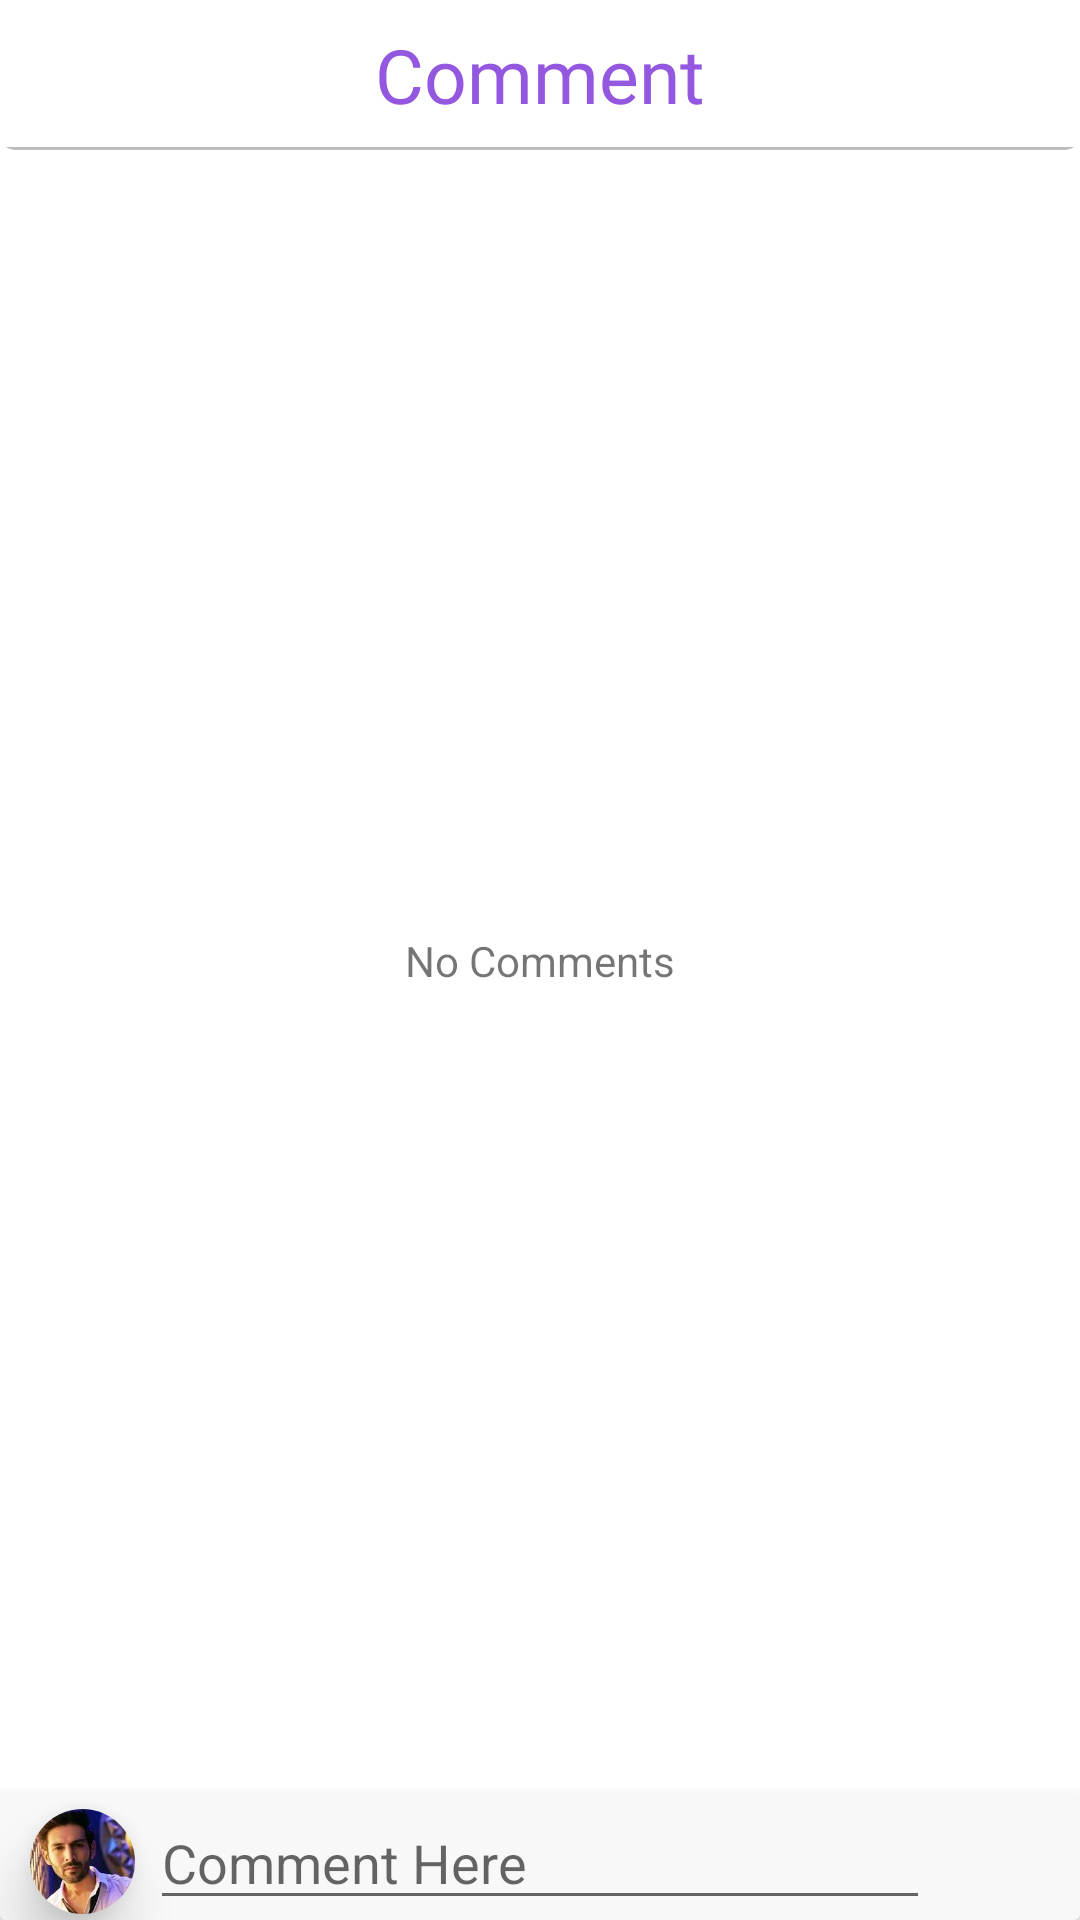

Produce the Android XML layout that renders to this screen, including the resource entries it uses.
<!-- AndroidManifest.xml: application theme Theme.SocialMedia20 -->
<!-- res/layout/comment_section.xml -->
<?xml version="1.0" encoding="utf-8"?>
<androidx.constraintlayout.widget.ConstraintLayout xmlns:android="http://schemas.android.com/apk/res/android"
    xmlns:app="http://schemas.android.com/apk/res-auto"
    xmlns:tools="http://schemas.android.com/tools"
    android:layout_width="match_parent"
    android:layout_height="450dp"
    android:layout_marginBottom="3dp">

    <TextView
        android:id="@+id/title_"
        android:layout_width="match_parent"
        android:layout_height="50dp"
        android:background="@drawable/under_line"
        android:fontFamily="@font/aclonica"
        android:gravity="center"
        android:text="Comment"
        android:textColor="@color/mainColor"
        android:textSize="25dp"
        app:layout_constraintEnd_toEndOf="parent"
        app:layout_constraintStart_toStartOf="parent"
        app:layout_constraintTop_toTopOf="parent" />

    <ImageView
        android:id="@+id/cancelBtn"
        android:layout_width="30dp"
        android:layout_height="30dp"
        android:layout_marginStart="10dp"
        android:src="@drawable/ic_baseline_close_24"
        app:layout_constraintBottom_toBottomOf="@+id/title_"
        app:layout_constraintStart_toStartOf="parent"
        app:layout_constraintTop_toTopOf="parent" />

    <androidx.recyclerview.widget.RecyclerView
        android:id="@+id/commentRecyclerView"
        android:layout_width="match_parent"
        android:layout_height="0dp"
        android:visibility="gone"
        app:layout_constraintBottom_toTopOf="@id/constraint"
        app:layout_constraintTop_toBottomOf="@+id/title_"
        tools:listitem="@layout/item_comment" />

    <TextView
        android:id="@+id/noComments"
        android:layout_width="wrap_content"
        android:layout_height="wrap_content"
        android:text="No Comments"
        app:layout_constraintBottom_toBottomOf="@+id/constraint"
        app:layout_constraintEnd_toEndOf="parent"
        app:layout_constraintStart_toStartOf="parent"
        app:layout_constraintTop_toTopOf="@+id/title_" />

    <androidx.cardview.widget.CardView
        android:id="@+id/constraint"
        android:layout_width="match_parent"
        android:layout_height="wrap_content"
        app:cardElevation="10dp"
        app:layout_constraintBottom_toBottomOf="parent">

        <androidx.constraintlayout.widget.ConstraintLayout
            android:layout_width="match_parent"
            android:layout_height="wrap_content"
            android:background="#B4F6F6F6">

            <androidx.cardview.widget.CardView
                android:id="@+id/card"
                android:layout_width="35dp"
                android:layout_height="35dp"
                app:cardCornerRadius="17.5dp"
                app:cardElevation="10dp"
                app:layout_constraintBottom_toBottomOf="parent"
                app:layout_constraintStart_toStartOf="parent"
                app:layout_constraintTop_toTopOf="parent"
                app:layout_constraintVertical_bias="1.0"
                android:layout_marginStart="10dp"
                android:layout_marginBottom="2dp">

                <ImageView
                    android:id="@+id/curUserImage"
                    android:layout_width="match_parent"
                    android:layout_height="match_parent"
                    android:scaleType="centerCrop"
                    android:src="@drawable/kartik" />
            </androidx.cardview.widget.CardView>


            <EditText
                android:id="@+id/comEditText"
                android:layout_width="0dp"
                android:layout_height="wrap_content"
                android:layout_marginStart="50dp"
                android:layout_marginEnd="50dp"
                android:hint="Comment Here"
                android:maxLines="3"
                app:layout_constraintBottom_toBottomOf="parent"
                app:layout_constraintEnd_toEndOf="parent"
                app:layout_constraintStart_toStartOf="parent"
                app:layout_constraintTop_toTopOf="parent" />

            <ImageView
                android:id="@+id/comSendBtn"
                android:layout_width="wrap_content"
                android:layout_height="wrap_content"
                android:layout_marginEnd="10dp"
                android:layout_marginBottom="10dp"
                android:src="@drawable/ic_baseline_send"
                app:layout_constraintBottom_toBottomOf="parent"
                app:layout_constraintEnd_toEndOf="parent"
                app:layout_constraintTop_toTopOf="parent"
                app:layout_constraintVertical_bias="1.0" />

        </androidx.constraintlayout.widget.ConstraintLayout>
    </androidx.cardview.widget.CardView>
</androidx.constraintlayout.widget.ConstraintLayout>
<!-- res/layout/item_comment.xml (included above) -->
<?xml version="1.0" encoding="utf-8"?>
<androidx.constraintlayout.widget.ConstraintLayout xmlns:android="http://schemas.android.com/apk/res/android"
    xmlns:app="http://schemas.android.com/apk/res-auto"
    android:layout_width="match_parent"
    android:layout_height="wrap_content"
    android:paddingTop="10dp">

    <androidx.cardview.widget.CardView
        android:id="@+id/card"
        android:layout_width="35dp"
        app:cardCornerRadius="17.5dp"
        android:layout_height="35dp"
        android:layout_marginStart="20dp"
        android:layout_marginTop="10dp"
        app:cardElevation="10dp"
        app:layout_constraintStart_toStartOf="parent"
        app:layout_constraintTop_toTopOf="parent">
        <ImageView
            android:id="@+id/userImage"
            android:layout_width="match_parent"
            android:layout_height="match_parent"
            android:scaleType="centerCrop"
            android:src="@drawable/kartik" />
    </androidx.cardview.widget.CardView>


    <androidx.cardview.widget.CardView
        android:layout_width="0dp"
        android:layout_height="wrap_content"
        android:layout_marginTop="8dp"
        android:layout_marginEnd="20dp"
        app:cardCornerRadius="10dp"
        app:cardUseCompatPadding="true"
        app:layout_constraintBottom_toBottomOf="parent"
        app:layout_constraintEnd_toEndOf="parent"
        app:layout_constraintStart_toEndOf="@+id/card"
        app:layout_constraintTop_toTopOf="parent">

        <LinearLayout
            android:layout_width="wrap_content"
            android:layout_height="wrap_content"
            android:layout_marginStart="10dp"
            android:layout_marginEnd="10dp"
            android:layout_marginBottom="10dp"
            android:orientation="vertical">

            <TextView
                android:id="@+id/userName"
                android:layout_width="wrap_content"
                android:layout_height="wrap_content"
                android:text="Chandan Singha"
                android:textColor="@color/black"
                android:textSize="16sp"
                android:textStyle="bold" />

            <TextView
                android:id="@+id/comment"
                android:layout_width="wrap_content"
                android:layout_height="wrap_content"
                android:layout_marginStart="5dp"
                android:text="Chandan Singha"
                android:textColor="@color/black" />
        </LinearLayout>
    </androidx.cardview.widget.CardView>

</androidx.constraintlayout.widget.ConstraintLayout>
<!-- resources referenced by this layout -->
<resources>
  <color name="black">#FF000000</color>
  <color name="mainColor">#9457E0</color>
  <!-- drawable kartik: jpg bitmap (drawable, 9803 bytes) -->
  <!-- drawable under_line (drawable) -->
  <?xml version="1.0" encoding="utf-8"?>
  <layer-list xmlns:android="http://schemas.android.com/apk/res/android">
      <item>
          <shape android:shape="rectangle">
              <solid android:color="#BDBDBD"/>
              <corners android:radius="5dp"/>
          </shape>
      </item>
  
      <item
          android:left="0dp"
          android:right="0dp"
          android:top="0dp"
          android:bottom="1dp">
          <shape android:shape="rectangle">
              <solid android:color="#ffffff"/>
          </shape>
      </item>
  </layer-list>
  <style name="Theme.SocialMedia20" parent="Theme.MaterialComponents.DayNight.NoActionBar">
          
          <item name="colorPrimary">@color/purple_500</item>
          <item name="colorPrimaryVariant">@color/purple_700</item>
          <item name="colorOnPrimary">@color/white</item>
          
          <item name="colorSecondary">@color/teal_200</item>
          <item name="colorSecondaryVariant">@color/teal_700</item>
          <item name="colorOnSecondary">@color/black</item>
          
          <item name="android:statusBarColor">#FFFFFF</item>
          //For Status Bar Icons
          <item name="android:windowLightStatusBar">true</item>
  
          // ///     default splash screen hide make true
          <item name="android:windowIsTranslucent">false</item>
  
          <item name="android:actionButtonStyle">@style/ActionButton</item>
  
          
      </style>
  <color name="purple_500">#FF6200EE</color>
  <color name="purple_700">#FF3700B3</color>
  <color name="white">#FFFFFFFF</color>
  <color name="teal_200">#FF03DAC5</color>
  <color name="teal_700">#FF018786</color>
  <style name="ActionButton" parent="Widget.AppCompat.ActionButton">
          <item name="android:minWidth">0dp</item>
          <item name="android:paddingLeft">0dp</item>
          <item name="android:paddingRight">0dp</item>
          <item name="android:drawablePadding">-10dp</item>
      </style>
</resources>
